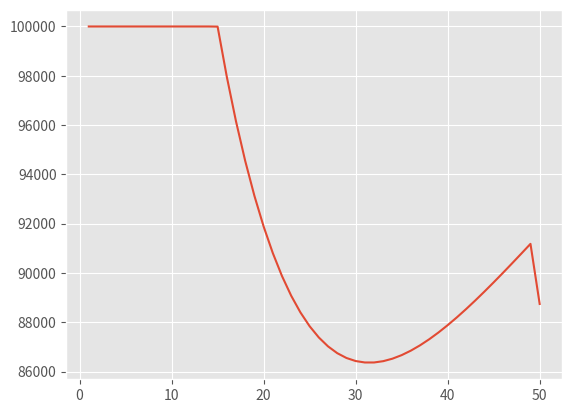

Recreate this plot in Python.
import numpy as np
import matplotlib.pyplot as plt
from mpl_toolkits.axes_grid1 import make_axes_locatable

plt.style.use('ggplot') #to be used for pthe plot in task a

#Making transition matrix
P = np.matrix([[0.95, 0.05], [0, 1]])
#initialized vector
x = np.matrix([[0.99, 0.01]])


def marginal_prob(k):
    if (k == 1):
        return 0.99
    else:
        return 0.99 * 0.95**(k-1)

#a
def task_a(P, x):
    '''
    Doing 50 iterations and storing the probability for class 2
    '''
    #list to append probabilities and appending the first probability
    prob_1 = [0.99]
    prob_2 = [0.01]
    
    

    #doing 50 iterations
    for k in range (1, 50):
        v = x*(P**k)
        prob_1.append(v[0, 0])
        prob_2.append(v[0, 1])
        
    return prob_1, prob_2

def plot_a(P,x):
    '''
    plotting the probability as a funtion of n
    '''
    probabilities = task_a(P, x)
    #plotting marginal probabilities
    plt.figure()
    plt.plot(range(1,51), probabilities[::2]) #flattened list
    plt.title('Marginal probabilities for $P(X_n = 1)$ as function of $n$.', fontsize=14)
    plt.xlabel('$n$')
    plt.ylabel('$P(X_n = 1)$')
    plt.show()

#plot_a(P,x)

#b
def task_b_simulate_hill(n_sim, P, x):
    '''
    The problem is identical to a geometric distribution
    and is programmed in that way. A list of markov chains is returned
    '''
    #list to store each simulation
    realizations = []
    count = 0 # debugging
    #simulating
    for _ in range(n_sim):
        #setting all roads to risk 1
        x = np.ones((50,), dtype=np.int)
        
        #simulating each road
        for i in range(1,51):
            if i == 1:  #initial probability for i = 1
                prob = 0.99
            else:        #probability is 0.95 if i is not 1
                prob = 0.95
            #drawing from a uniform distribution
            random = np.random.uniform(0,1)
            if random > prob:
                #if there is a road of class 2 every road above is set to risk 2
                for n in range(50-i):
                    x[i+n] = 2
                break

        realizations.append(x)

    mean = np.zeros(50)
    for r in realizations:
        for i, state in enumerate(r):
            if state==1:
                mean[i]+=1

    means = np.divide(mean, n_sim)
    
    #returning the list of the simulations
    return realizations, means

#task_b_simulate_hill(50, P, x)

def plot_b(P, x):
    '''
    plotting the realizations from task 2b with imshow
    '''
    image, means = task_b_simulate_hill(25, P, x)

    plt.figure()
    ax = plt.gca() #to size the colorbar
    im = ax.imshow(image)
    plt.title('$25$ realizations as a function of time')
    plt.xlabel('time')
    plt.ylabel('Realization number')
    #more stuff for the colorbar
    divider = make_axes_locatable(ax)
    cax = divider.append_axes("right", size="5%", pad=0.05)
    plt.colorbar(im, cax=cax)
    ax.set_ylim(ax.get_ylim()[::-1])
    #må få til å slutte aksene på siste verdi
    plt.show()

    plt.figure()
    plt.title('Average result of the realizations as a function of $n$.')
    plt.plot(range(1,51), means)
    plt.xlabel('$n$')
    plt.ylabel('Average')
    plt.show()

#plot_b(P, x)

def task_c(P, x, k):
    '''
    computing forward and backward probability
    '''
    fw = np.matrix([[0.95, 0.05], [0, 1]])
    bw = np.matrix([[1, 0], [0.05, 0.95]])

    v1 = [1,0]
    v2 = [0,1]
    y1 = []
    y2 = []

    for l in range(k-1,0, -1):
        y1.append((v1*bw**l)[0,1])
        y2.append((v2*bw**l)[0,1])

    for l in range(0, 51-k):
        y1.append((v1*fw**l)[0,1])
        y2.append((v2*fw**l)[0,1])

    return y1, y2

def plot_c(P, x, k):
    y1, y2 = task_c(P, x, k)
    print('Length og y1 and y2: ', len(y1), ', ', len(y2))
    plt.style.use("ggplot")
    plt.title('Forward and backward propabilities as a function of $l$')
    plt.ylabel("$P(X_l = 2)$")
    plt.xlabel("$l$")
    plt.plot(range(1,51), y1)
    plt.plot(range(1,51), y2)
    plt.legend(["$P(X_l = 2 | X_{20} = 1)$", "$P(X_l = 2 | X_{20} = 2)$"])
    plt.show()


def task_d(P, x):
    '''
    This function gets the probabilities from task a 
    and sums over these with a cost of 5000 per road.
    '''
    marg_1, marg_2 = task_a(P, x)
    #print(probabilities)
    price = 0
    count = 0
    for prob in marg_2:
        #print(prob)
        price+=5000*prob
        count+=1
    print('\ntotal cost = ', price)
    print('optimal choice is: ')
    if price < 100000:
        print('5000 per road ')
        return price
    else:
        print('fixed price of 100000')
        return 100000

#task_d(P, x)
'''
np.set_printoptions(precision=3)
print('start')
a1, a2 = task_c(P,x,10)
print(a1, '\n', a2)
a1, a2 = task_c(P,x,40)
print('\n\n',a1, '\n', a2)
'''
def inf_gain_at_k(P, x, k):
    FIX = 100000
    y1, y2 = task_c(P, x, k)
    #print(y1, y2)
    marg_1, marg_2 = task_a(P, x)
    s1 = 0
    s2 = 0
    for n in range(0, 50):
        s1 += 5000*y1[n]
        s2 += 5000*y2[n]

    #print("s1: {} -> {}, s2: {} -> {}".format(s1, min([FIX, s1]), s2, min([FIX, s2])))
    
    total = min([FIX, s1])*marginal_prob(k) + min([FIX, s2])*(1-marginal_prob(k))
    #print(total)

    return total


def task_e(P, x):
    totals = []
    for k in range(50):
        totals.append(inf_gain_at_k(P, x, k))

    print(totals)
    print(len(totals))
    plt.figure()
    plt.plot(range(1,51), totals)
    plt.show()

task_e(P, x)